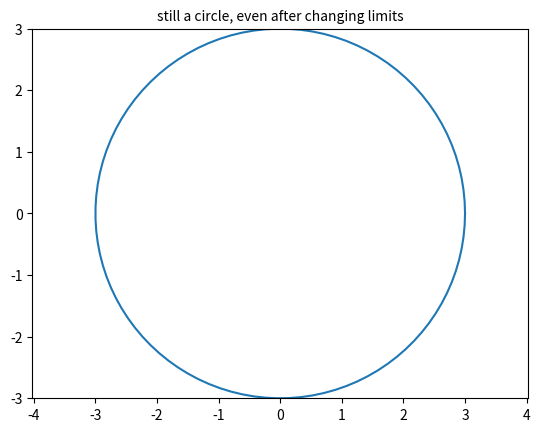

Generate this figure with matplotlib:
import matplotlib.pyplot as plt
import numpy as np

an = np.linspace(0, 2 * np.pi, 100)
fig, ax = plt.subplots()

ax.plot(3 * np.cos(an), 3 * np.sin(an))
ax.axis('equal')
ax.set(xlim=(-3, 3), ylim=(-3, 3))
ax.set_title('still a circle, even after changing limits', fontsize=10)

plt.show()
